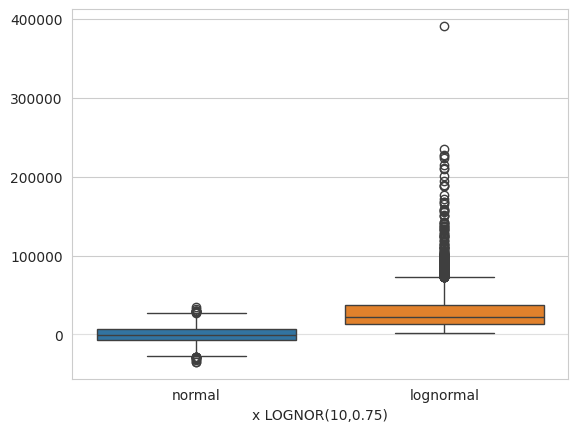

The script that saved this image: (Note: this script raises an exception after producing the figure.)
import statistics as st
import numpy as np
import seaborn as sb
import matplotlib.pyplot as plt
import pandas as pd
import scipy as sp

nums = [-2,-4,1,2,3,5,7,9]
st.mean(nums)

Dict = {1:"one",2:"two",3:"three"}

Dict

st.mean(Dict)

nums = [-2,-4,1,2,3,5,7,9]
st.median(nums)

Dict = {1:"one",2:"two",3:"three"}

st.median(Dict)

nums = [-2,-4,1,2,3,5,7,9]
st.mode(nums)

max(nums) - min(nums)

st.variance(nums)

st.variance(Dict)

st.stdev(nums)

st.stdev(Dict)

N_obs = 4000

normal = np.random.normal(loc = 1, scale = 10000, size = N_obs)

lognormal = np.random.lognormal(mean = 10, sigma = .75, size = N_obs)

d = {'normal': normal, 'lognormal': lognormal}
d

df = pd.DataFrame(data = d)

df.head(10)

# Settings
sb.set_style("whitegrid")

# Create histogram
plot = sb.distplot(df['normal'], 
                   kde = False, 
                   bins = int(N_obs / 10),
                   axlabel = "x NOR(0,1)")

# add vertical line showing the location of the mean, median 
plot = plt.axvline(df['normal'].mean(),   0,1, color = 'red')
plot = plt.axvline(df['normal'].median(), 0,1, color = 'orange')

plt.show(plot)

# Create histogram
plot = sb.distplot(df['lognormal'], 
                   kde = False, 
                   bins = int(N_obs / 10),
                   axlabel = "x LOGNOR(10,0.75)")

# add vertical line showing the location of the mean, median 
plot = plt.axvline(df['lognormal'].mean(),   0,1, color = 'red')
plot = plt.axvline(df['lognormal'].median(), 0,1, color = 'orange')

plt.show(plot)

plot = sb.boxplot(data = df)

plt.show(plot)

sb.jointplot("normal","lognormal", data = df)

plt.show()

plot = sb.jointplot("lognormal","lognormal", data = df)

plt.show(plot)

z1 = sp.stats.zscore(df['normal'])

# Print first 10 elements in z1

z1[0:9]

(df['normal'] - df['normal'].mean()) / df['normal'].std()

cov1 = df.cov()
cov1

df.corr()

X = df['normal']
Y = df['lognormal']
X_diff = X - st.mean(X)
Y_diff = Y - st.mean(Y)
prod = X_diff * Y_diff

cov2 = sum(prod) / (len(X) - 1)

cov1['lognormal'][0] - cov2